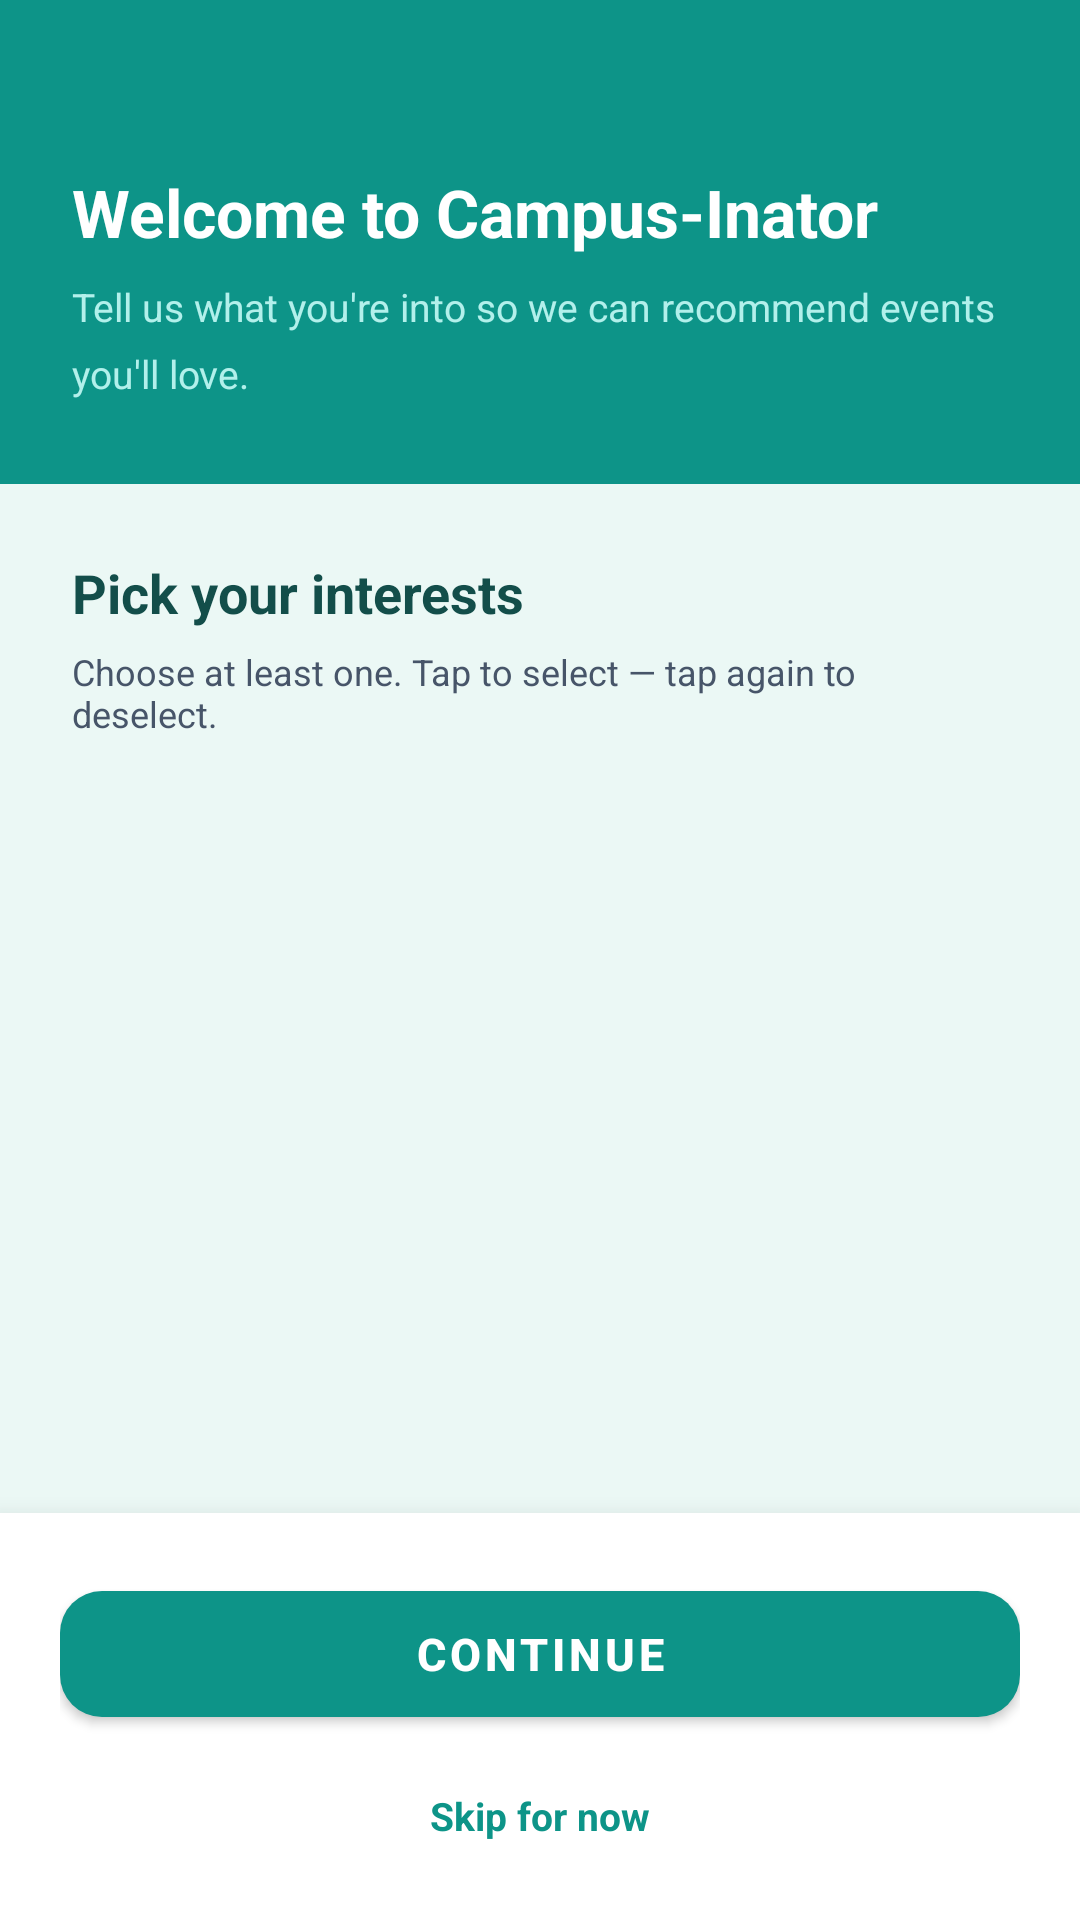

This screen was rendered from an Android layout file. Write that file and the resources it references.
<!-- AndroidManifest.xml: activity theme Theme.Student -->
<!-- res/layout/activity_student_onboarding.xml -->
<?xml version="1.0" encoding="utf-8"?>
<LinearLayout
    xmlns:android="http://schemas.android.com/apk/res/android"
    xmlns:app="http://schemas.android.com/apk/res-auto"
    android:layout_width="match_parent"
    android:layout_height="match_parent"
    android:orientation="vertical"
    android:background="#EBF8F5">

    
    <LinearLayout
        android:layout_width="match_parent"
        android:layout_height="wrap_content"
        android:orientation="vertical"
        android:background="#0D9488"
        android:paddingTop="56dp"
        android:paddingBottom="28dp"
        android:paddingStart="24dp"
        android:paddingEnd="24dp">

        <TextView
            android:layout_width="wrap_content"
            android:layout_height="wrap_content"
            android:text="Welcome to Campus-Inator"
            android:textColor="#FFFFFF"
            android:textSize="22sp"
            android:textStyle="bold"
            android:layout_marginBottom="8dp"/>

        <TextView
            android:layout_width="match_parent"
            android:layout_height="wrap_content"
            android:text="Tell us what you&#39;re into so we can recommend events you&#39;ll love."
            android:textColor="#B2F0EB"
            android:textSize="13sp"
            android:lineSpacingMultiplier="1.4"/>
    </LinearLayout>

    <ScrollView
        android:layout_width="match_parent"
        android:layout_height="0dp"
        android:layout_weight="1"
        android:fillViewport="false"
        android:scrollbars="none">

        <LinearLayout
            android:layout_width="match_parent"
            android:layout_height="wrap_content"
            android:orientation="vertical"
            android:padding="24dp">

            <TextView
                android:layout_width="wrap_content"
                android:layout_height="wrap_content"
                android:text="Pick your interests"
                android:textColor="#134E4A"
                android:textSize="18sp"
                android:textStyle="bold"
                android:layout_marginBottom="6dp"/>

            <TextView
                android:layout_width="match_parent"
                android:layout_height="wrap_content"
                android:text="Choose at least one. Tap to select — tap again to deselect."
                android:textColor="#475569"
                android:textSize="12sp"
                android:layout_marginBottom="20dp"/>

            
            <com.google.android.material.chip.ChipGroup
                android:id="@+id/chipGroupInterests"
                android:layout_width="match_parent"
                android:layout_height="wrap_content"
                app:chipSpacingHorizontal="8dp"
                app:chipSpacingVertical="10dp"
                app:singleSelection="false"/>

        </LinearLayout>
    </ScrollView>

    
    <LinearLayout
        android:layout_width="match_parent"
        android:layout_height="wrap_content"
        android:orientation="vertical"
        android:padding="20dp"
        android:background="#FFFFFF"
        android:elevation="12dp">

        <com.google.android.material.button.MaterialButton
            android:id="@+id/btnContinue"
            android:layout_width="match_parent"
            android:layout_height="54dp"
            android:text="CONTINUE"
            android:textStyle="bold"
            android:textColor="#FFFFFF"
            android:textSize="15sp"
            app:backgroundTint="#0D9488"
            app:cornerRadius="14dp"/>

        <TextView
            android:id="@+id/tvSkip"
            android:layout_width="wrap_content"
            android:layout_height="wrap_content"
            android:layout_gravity="center_horizontal"
            android:layout_marginTop="12dp"
            android:padding="6dp"
            android:text="Skip for now"
            android:textColor="#0D9488"
            android:textSize="13sp"
            android:textStyle="bold"/>
    </LinearLayout>

</LinearLayout>
<!-- resources referenced by this layout -->
<resources>
  <style name="Theme.Student" parent="Theme.MaterialComponents.Light.NoActionBar">
          <item name="colorPrimary">#0D9488</item>
          <item name="colorPrimaryVariant">#0F766E</item>
          <item name="colorOnPrimary">@color/white</item>
          <item name="colorAccent">#14B8A6</item>
          <item name="android:windowBackground">#EBF8F5</item>
          <item name="android:statusBarColor">#0F766E</item>
          <item name="android:navigationBarColor">@color/white</item>
      </style>
  <color name="white">#FFFFFFFF</color>
</resources>
